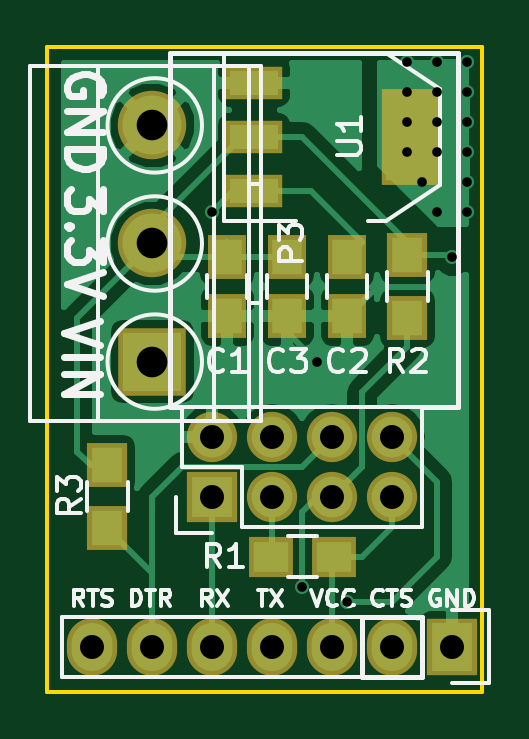
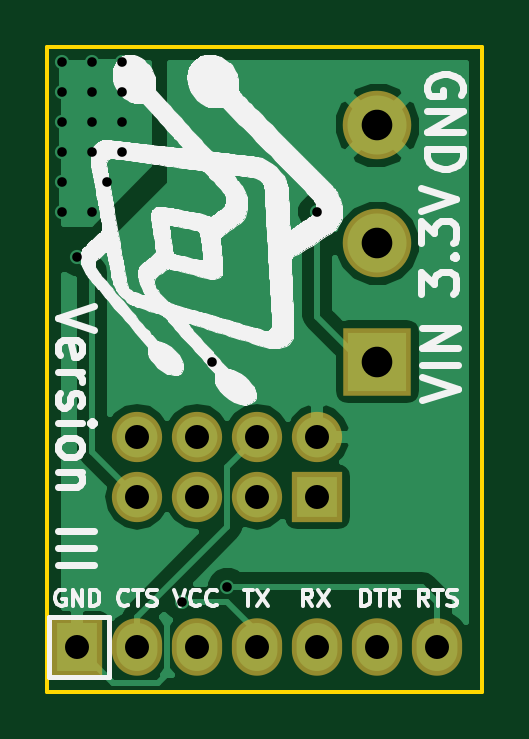
Circuit board: 10 layer files. Board 18.4 x 27.3 mm.
- bottom_copper: Esp01Carrier-B.Cu.gbr (16655 bytes)
- bottom_mask: Esp01Carrier-B.Mask.gbr (969 bytes)
- paste: Esp01Carrier-B.Paste.gbr (302 bytes)
- bottom_silk: Esp01Carrier-B.SilkS.gbr (65632 bytes)
- outline: Esp01Carrier-Edge.Cuts.gbr (633 bytes)
- top_copper: Esp01Carrier-F.Cu.gbr (24933 bytes)
- top_mask: Esp01Carrier-F.Mask.gbr (1549 bytes)
- paste: Esp01Carrier-F.Paste.gbr (882 bytes)
- top_silk: Esp01Carrier-F.SilkS.gbr (15884 bytes)
- drill: Esp01Carrier.drl (691 bytes)

=== bottom_copper: Esp01Carrier-B.Cu.gbr (16655 bytes, source omitted) ===
=== bottom_mask: Esp01Carrier-B.Mask.gbr ===
G04 #@! TF.FileFunction,Soldermask,Bot*
%FSLAX46Y46*%
G04 Gerber Fmt 4.6, Leading zero omitted, Abs format (unit mm)*
G04 Created by KiCad (PCBNEW 4.0.2-4+6225~38~ubuntu14.04.1-stable) date Sat 30 Apr 2016 11:35:10 AM PDT*
%MOMM*%
G01*
G04 APERTURE LIST*
%ADD10C,0.100000*%
%ADD11R,2.127200X2.127200*%
%ADD12O,2.127200X2.127200*%
%ADD13R,2.127200X2.432000*%
%ADD14O,2.127200X2.432000*%
%ADD15C,2.900000*%
%ADD16R,2.900000X2.900000*%
G04 APERTURE END LIST*
D10*
D11*
X134620000Y-116840000D03*
D12*
X134620000Y-114300000D03*
X137160000Y-116840000D03*
X137160000Y-114300000D03*
X139700000Y-116840000D03*
X139700000Y-114300000D03*
X142240000Y-116840000D03*
X142240000Y-114300000D03*
D13*
X144780000Y-123190000D03*
D14*
X142240000Y-123190000D03*
X139700000Y-123190000D03*
X137160000Y-123190000D03*
X134620000Y-123190000D03*
X132080000Y-123190000D03*
X129540000Y-123190000D03*
D15*
X132080000Y-101125000D03*
D16*
X132080000Y-111125000D03*
D15*
X132080000Y-106125000D03*
M02*

=== paste: Esp01Carrier-B.Paste.gbr ===
G04 #@! TF.FileFunction,Paste,Bot*
%FSLAX46Y46*%
G04 Gerber Fmt 4.6, Leading zero omitted, Abs format (unit mm)*
G04 Created by KiCad (PCBNEW 4.0.2-4+6225~38~ubuntu14.04.1-stable) date Sat 30 Apr 2016 11:35:10 AM PDT*
%MOMM*%
G01*
G04 APERTURE LIST*
%ADD10C,0.100000*%
G04 APERTURE END LIST*
D10*
M02*

=== bottom_silk: Esp01Carrier-B.SilkS.gbr (65632 bytes, source omitted) ===
=== outline: Esp01Carrier-Edge.Cuts.gbr ===
G04 #@! TF.FileFunction,Profile,NP*
%FSLAX46Y46*%
G04 Gerber Fmt 4.6, Leading zero omitted, Abs format (unit mm)*
G04 Created by KiCad (PCBNEW 4.0.2-4+6225~38~ubuntu14.04.1-stable) date Sat 30 Apr 2016 11:35:10 AM PDT*
%MOMM*%
G01*
G04 APERTURE LIST*
%ADD10C,0.100000*%
%ADD11C,0.150000*%
G04 APERTURE END LIST*
D10*
D11*
X127635000Y-97790000D02*
X130175000Y-97790000D01*
X127635000Y-125095000D02*
X127635000Y-97790000D01*
X130175000Y-125095000D02*
X127635000Y-125095000D01*
X146050000Y-125095000D02*
X130175000Y-125095000D01*
X146050000Y-97790000D02*
X146050000Y-125095000D01*
X130175000Y-97790000D02*
X146050000Y-97790000D01*
M02*

=== top_copper: Esp01Carrier-F.Cu.gbr (24933 bytes, source omitted) ===
=== top_mask: Esp01Carrier-F.Mask.gbr ===
G04 #@! TF.FileFunction,Soldermask,Top*
%FSLAX46Y46*%
G04 Gerber Fmt 4.6, Leading zero omitted, Abs format (unit mm)*
G04 Created by KiCad (PCBNEW 4.0.2-4+6225~38~ubuntu14.04.1-stable) date Sat 30 Apr 2016 11:35:10 AM PDT*
%MOMM*%
G01*
G04 APERTURE LIST*
%ADD10C,0.100000*%
%ADD11R,1.650000X1.900000*%
%ADD12R,2.127200X2.127200*%
%ADD13O,2.127200X2.127200*%
%ADD14R,1.900000X1.700000*%
%ADD15R,1.700000X1.900000*%
%ADD16R,2.432000X4.057600*%
%ADD17R,2.432000X1.416000*%
%ADD18R,2.127200X2.432000*%
%ADD19O,2.127200X2.432000*%
%ADD20C,2.900000*%
%ADD21R,2.900000X2.900000*%
G04 APERTURE END LIST*
D10*
D11*
X140335000Y-106700000D03*
X140335000Y-109200000D03*
X135255000Y-106700000D03*
X135255000Y-109200000D03*
X137795000Y-106700000D03*
X137795000Y-109200000D03*
D12*
X134620000Y-116840000D03*
D13*
X134620000Y-114300000D03*
X137160000Y-116840000D03*
X137160000Y-114300000D03*
X139700000Y-116840000D03*
X139700000Y-114300000D03*
X142240000Y-116840000D03*
X142240000Y-114300000D03*
D14*
X137080000Y-119380000D03*
X139780000Y-119380000D03*
D15*
X142875000Y-109300000D03*
X142875000Y-106600000D03*
X130175000Y-115490000D03*
X130175000Y-118190000D03*
D16*
X143002000Y-101600000D03*
D17*
X136398000Y-101600000D03*
X136398000Y-103886000D03*
X136398000Y-99314000D03*
D18*
X144780000Y-123190000D03*
D19*
X142240000Y-123190000D03*
X139700000Y-123190000D03*
X137160000Y-123190000D03*
X134620000Y-123190000D03*
X132080000Y-123190000D03*
X129540000Y-123190000D03*
D20*
X132080000Y-101125000D03*
D21*
X132080000Y-111125000D03*
D20*
X132080000Y-106125000D03*
M02*

=== paste: Esp01Carrier-F.Paste.gbr ===
G04 #@! TF.FileFunction,Paste,Top*
%FSLAX46Y46*%
G04 Gerber Fmt 4.6, Leading zero omitted, Abs format (unit mm)*
G04 Created by KiCad (PCBNEW 4.0.2-4+6225~38~ubuntu14.04.1-stable) date Sat 30 Apr 2016 11:35:10 AM PDT*
%MOMM*%
G01*
G04 APERTURE LIST*
%ADD10C,0.100000*%
%ADD11R,1.250000X1.500000*%
%ADD12R,1.500000X1.300000*%
%ADD13R,1.300000X1.500000*%
%ADD14R,2.032000X3.657600*%
%ADD15R,2.032000X1.016000*%
G04 APERTURE END LIST*
D10*
D11*
X140335000Y-106700000D03*
X140335000Y-109200000D03*
X135255000Y-106700000D03*
X135255000Y-109200000D03*
X137795000Y-106700000D03*
X137795000Y-109200000D03*
D12*
X137080000Y-119380000D03*
X139780000Y-119380000D03*
D13*
X142875000Y-109300000D03*
X142875000Y-106600000D03*
X130175000Y-115490000D03*
X130175000Y-118190000D03*
D14*
X143002000Y-101600000D03*
D15*
X136398000Y-101600000D03*
X136398000Y-103886000D03*
X136398000Y-99314000D03*
M02*

=== top_silk: Esp01Carrier-F.SilkS.gbr (15884 bytes, source omitted) ===
=== drill: Esp01Carrier.drl ===
M48
;DRILL file {KiCad 4.0.2-4+6225~38~ubuntu14.04.1-stable} date Sat 30 Apr 2016 11:34:58 AM PDT
;FORMAT={-:-/ absolute / inch / decimal}
FMAT,2
INCH,TZ
T1C0.016
T2C0.040
T3C0.051
%
G90
G05
M72
T1
X5.3Y-4.125
X5.45Y-4.75
X5.475Y-4.375
X5.525Y-4.775
X5.625Y-3.875
X5.625Y-3.925
X5.625Y-3.975
X5.625Y-4.025
X5.65Y-4.075
X5.675Y-3.875
X5.675Y-3.925
X5.675Y-3.975
X5.675Y-4.025
X5.675Y-4.125
X5.7Y-4.2
X5.725Y-3.875
X5.725Y-3.925
X5.725Y-3.975
X5.725Y-4.025
X5.725Y-4.075
X5.725Y-4.125
T2
X5.1Y-4.85
X5.2Y-4.85
X5.3Y-4.5
X5.3Y-4.6
X5.3Y-4.85
X5.4Y-4.5
X5.4Y-4.6
X5.4Y-4.85
X5.5Y-4.5
X5.5Y-4.6
X5.5Y-4.85
X5.6Y-4.5
X5.6Y-4.6
X5.6Y-4.85
X5.7Y-4.85
T3
X5.2Y-3.9813
X5.2Y-4.1781
X5.2Y-4.375
T0
M30

